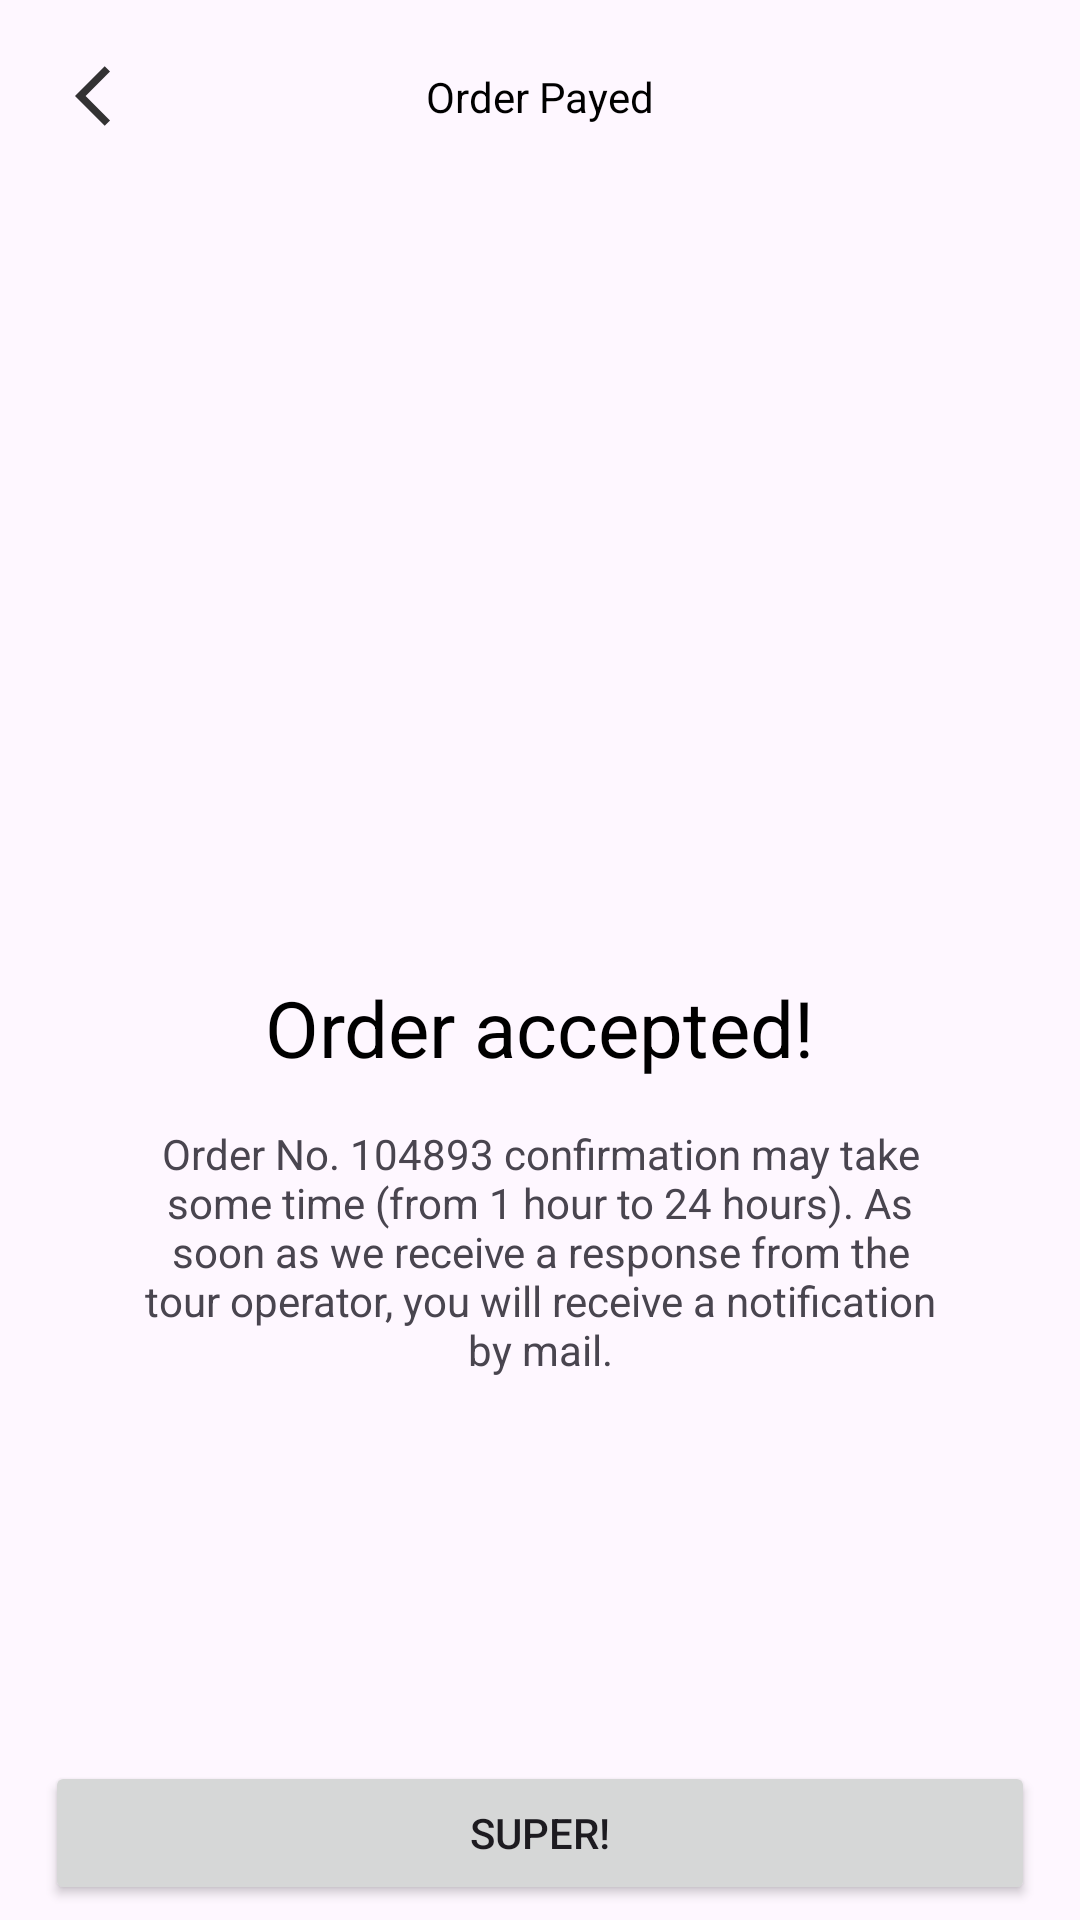

Layout XML and referenced resources for this Android screen:
<!-- AndroidManifest.xml: application theme Theme.AndroidJobTask -->
<!-- res/layout/fragment_payed.xml -->
<?xml version="1.0" encoding="utf-8"?>
<androidx.constraintlayout.widget.ConstraintLayout xmlns:android="http://schemas.android.com/apk/res/android"
    xmlns:app="http://schemas.android.com/apk/res-auto"
    xmlns:tools="http://schemas.android.com/tools"
    android:layout_width="match_parent"
    android:layout_height="match_parent"
    tools:context=".presentation.PayedFragment">

    <androidx.constraintlayout.widget.ConstraintLayout
        android:id="@+id/ActionBar"
        android:layout_width="match_parent"
        android:layout_height="?attr/actionBarSize"
        app:layout_constraintEnd_toEndOf="parent"
        app:layout_constraintStart_toStartOf="parent"
        app:layout_constraintTop_toTopOf="parent">

        <ImageButton
            android:id="@+id/back"
            android:layout_width="wrap_content"
            android:layout_height="wrap_content"
            android:layout_marginStart="25dp"
            android:background="@android:color/transparent"
            android:src="@drawable/ic_back"
            app:layout_constraintBottom_toBottomOf="parent"
            app:layout_constraintStart_toStartOf="parent"
            app:layout_constraintTop_toTopOf="parent" />

        <TextView
            android:layout_width="wrap_content"
            android:layout_height="wrap_content"
            android:layout_gravity="center"
            android:text="@string/payed"
            android:textColor="@color/black"
            app:layout_constraintBottom_toBottomOf="parent"
            app:layout_constraintEnd_toEndOf="parent"
            app:layout_constraintStart_toStartOf="parent"
            app:layout_constraintTop_toTopOf="parent"/>

    </androidx.constraintlayout.widget.ConstraintLayout>

    <ImageView
        android:id="@+id/img"
        android:layout_width="wrap_content"
        android:layout_height="wrap_content"
        android:src="@drawable/frame_payed"
        app:layout_constraintBottom_toBottomOf="parent"
        app:layout_constraintEnd_toEndOf="parent"
        app:layout_constraintStart_toStartOf="parent"
        app:layout_constraintTop_toTopOf="parent" />

    <TextView
        android:id="@+id/orderInfo"
        android:layout_width="wrap_content"
        android:layout_height="wrap_content"
        android:text="@string/order_accept"
        android:layout_marginTop="5dp"
        android:textColor="@color/black"
        android:textSize="26sp"
        app:layout_constraintEnd_toEndOf="parent"
        app:layout_constraintStart_toStartOf="parent"
        app:layout_constraintTop_toBottomOf="@+id/img" />

    <TextView
        android:id="@+id/dateOrder"
        android:layout_width="wrap_content"
        android:layout_height="wrap_content"
        android:layout_marginTop="15dp"
        android:paddingHorizontal="45dp"
        android:text="@string/order_information"
        android:textAlignment="center"
        app:layout_constraintEnd_toEndOf="parent"
        app:layout_constraintStart_toStartOf="parent"
        app:layout_constraintTop_toBottomOf="@+id/orderInfo" />


    <Button
        android:id="@+id/finish"
        android:layout_width="match_parent"
        android:layout_height="wrap_content"
        android:text="@string/finish"
        android:layout_marginHorizontal="15dp"
        android:layout_marginBottom="5dp"
        app:layout_constraintBottom_toBottomOf="parent"
        app:layout_constraintEnd_toEndOf="parent"
        app:layout_constraintStart_toStartOf="parent" />

</androidx.constraintlayout.widget.ConstraintLayout>
<!-- resources referenced by this layout -->
<resources>
  <color name="black">#FF000000</color>
  <!-- drawable ic_back (drawable-anydpi) -->
  <vector xmlns:android="http://schemas.android.com/apk/res/android"
      android:width="24dp"
      android:height="24dp"
      android:viewportWidth="24"
      android:viewportHeight="24"
      android:tint="#000000"
      android:alpha="0.8"
      android:autoMirrored="true">
    <path
        android:fillColor="@android:color/black"
        android:pathData="M11.67,3.87L9.9,2.1 0,12l9.9,9.9 1.77,-1.77L3.54,12z"/>
  </vector>
  <string name="finish">Super!</string>
  <string name="order_accept">Order accepted!</string>
  <string name="order_information">Order No. 104893 confirmation may take some time (from 1 hour to 24 hours). As soon as we receive a response from the tour operator, you will receive a notification by mail.</string>
  <string name="payed">Order Payed</string>
  <style name="Theme.AndroidJobTask" parent="Base.Theme.AndroidJobTask" />
  <style name="Base.Theme.AndroidJobTask" parent="Theme.Material3.DayNight.NoActionBar">
          
          
          <item name="android:statusBarColor">@color/status_bar_color</item>
      </style>
  <color name="status_bar_color">#0D72FF</color>
</resources>
